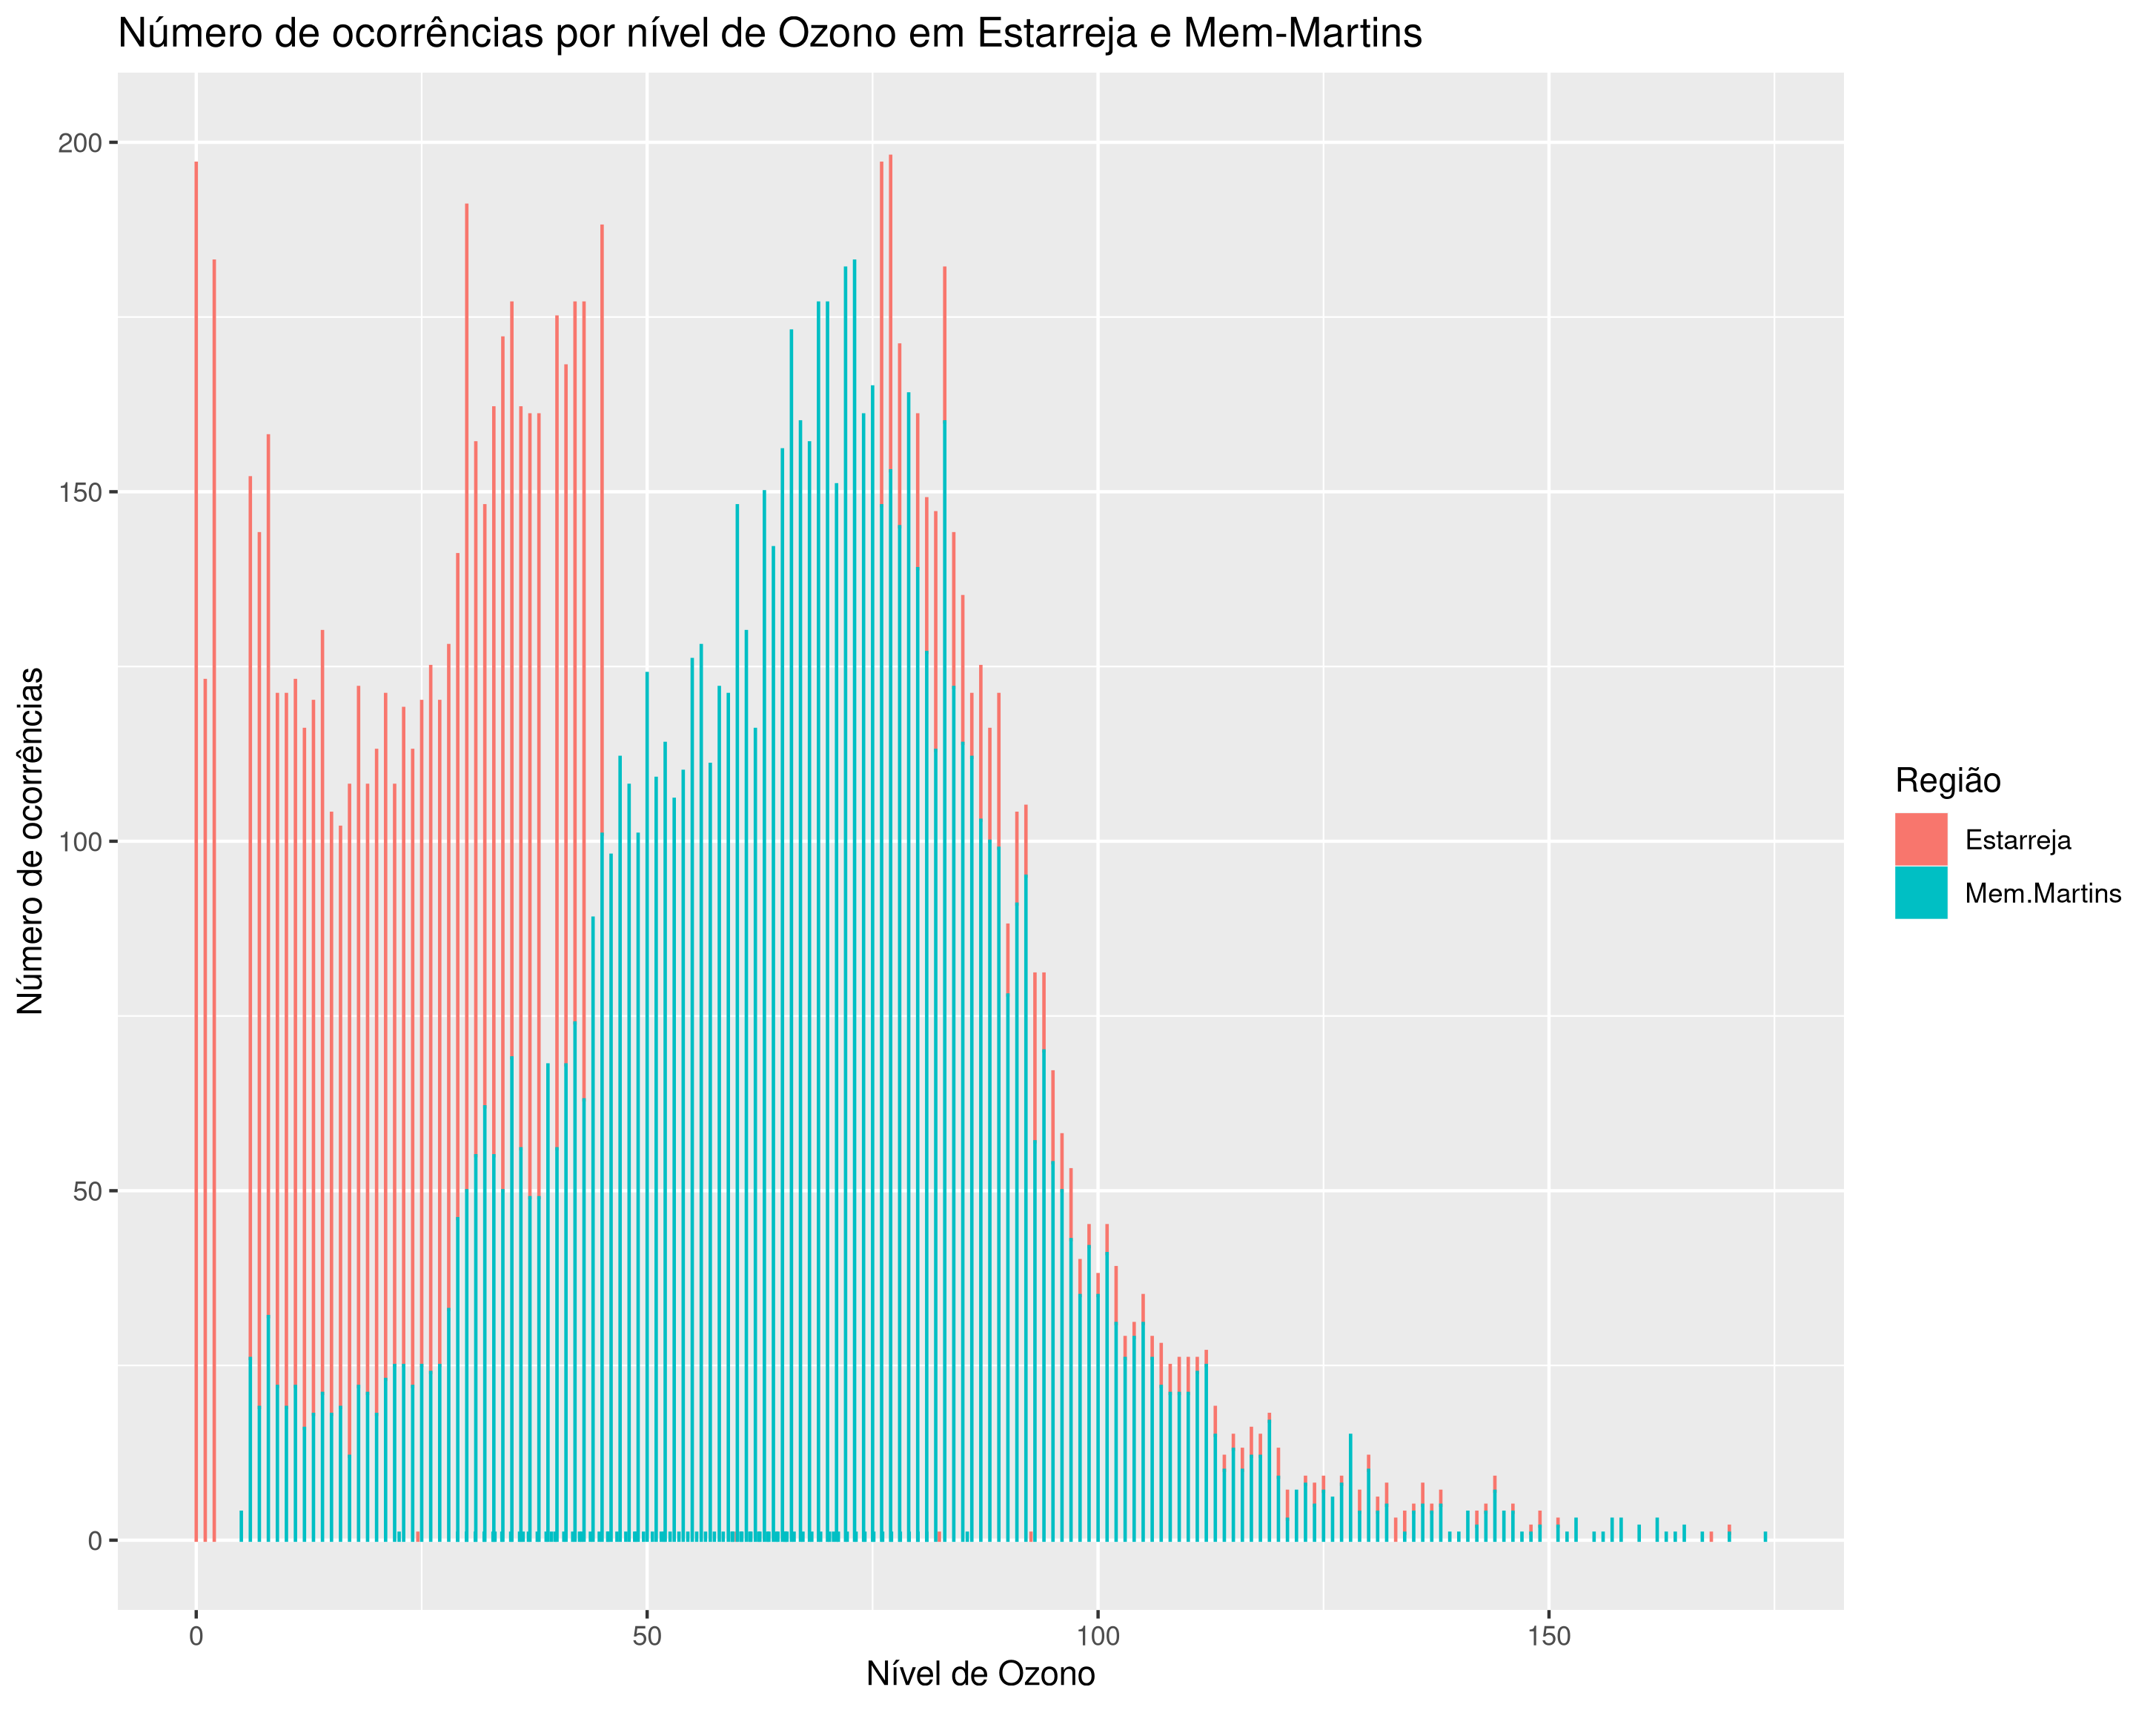

This figure's R source:
#install required libraries, I've been using the Netherlands CRAN mirror,
#install.packages("rJava")
#install.packages("ggplot2")
#install.packages("xlsxjars")
#install.packages("xlsx")
#install.packages("tidyr")
#install.packages("tidyverse")
#Link libraries
library("rJava")
library("ggplot2")
library("xlsxjars")
library("xlsx")
library("tidyr")
library("dplyr")
library("tidyverse")

data1 <- read.xlsx2('QualidadeARO3.xlsx',  sheetIndex = 1, startRow =1  , endRow = 8785) #Read the data section of the first sheet
filtereddata = subset(data1, select = c(Estarreja,Mem.Martins))
print(filtereddata)
filtereddata[] <- lapply(filtereddata, as.numeric)
Estarreja <- as.data.frame(table(filtereddata$Estarreja))
Estarreja  <- cbind(Estarreja, zona="Estarreja") #identify data frame in order to union
Mem.Martins <- as.data.frame(table(filtereddata$Mem.Martins))
Mem.Martins  <- cbind(Mem.Martins, zona="Mem.Martins")
compactdata  <- union(Estarreja,Mem.Martins)#union into a single dataframe
print(compactdata)
colnames(compactdata)=c("OzoneLevel","Occurences","Região")
compactdata$OzoneLevel <- as.numeric(as.character(compactdata$OzoneLevel))
print(compactdata)
plot <- ggplot(compactdata, aes(OzoneLevel,Occurences, color=Região, fill=Região))+ylim(0,200)
plot <- plot + geom_bar(stat="identity") #we have effectivelly treated our data as if it were a histogram so we can plot it in a geom_bar
plot <- plot + ggtitle("Número de ocorrências por nível de Ozono em Estarreja e Mem-Martins") + ylab ("Número de ocorrências")+xlab("Nível de Ozono") #add title and rename y axis
print(plot) #display plot

ggsave("module3.png", plot = plot, device=png) #save plot
